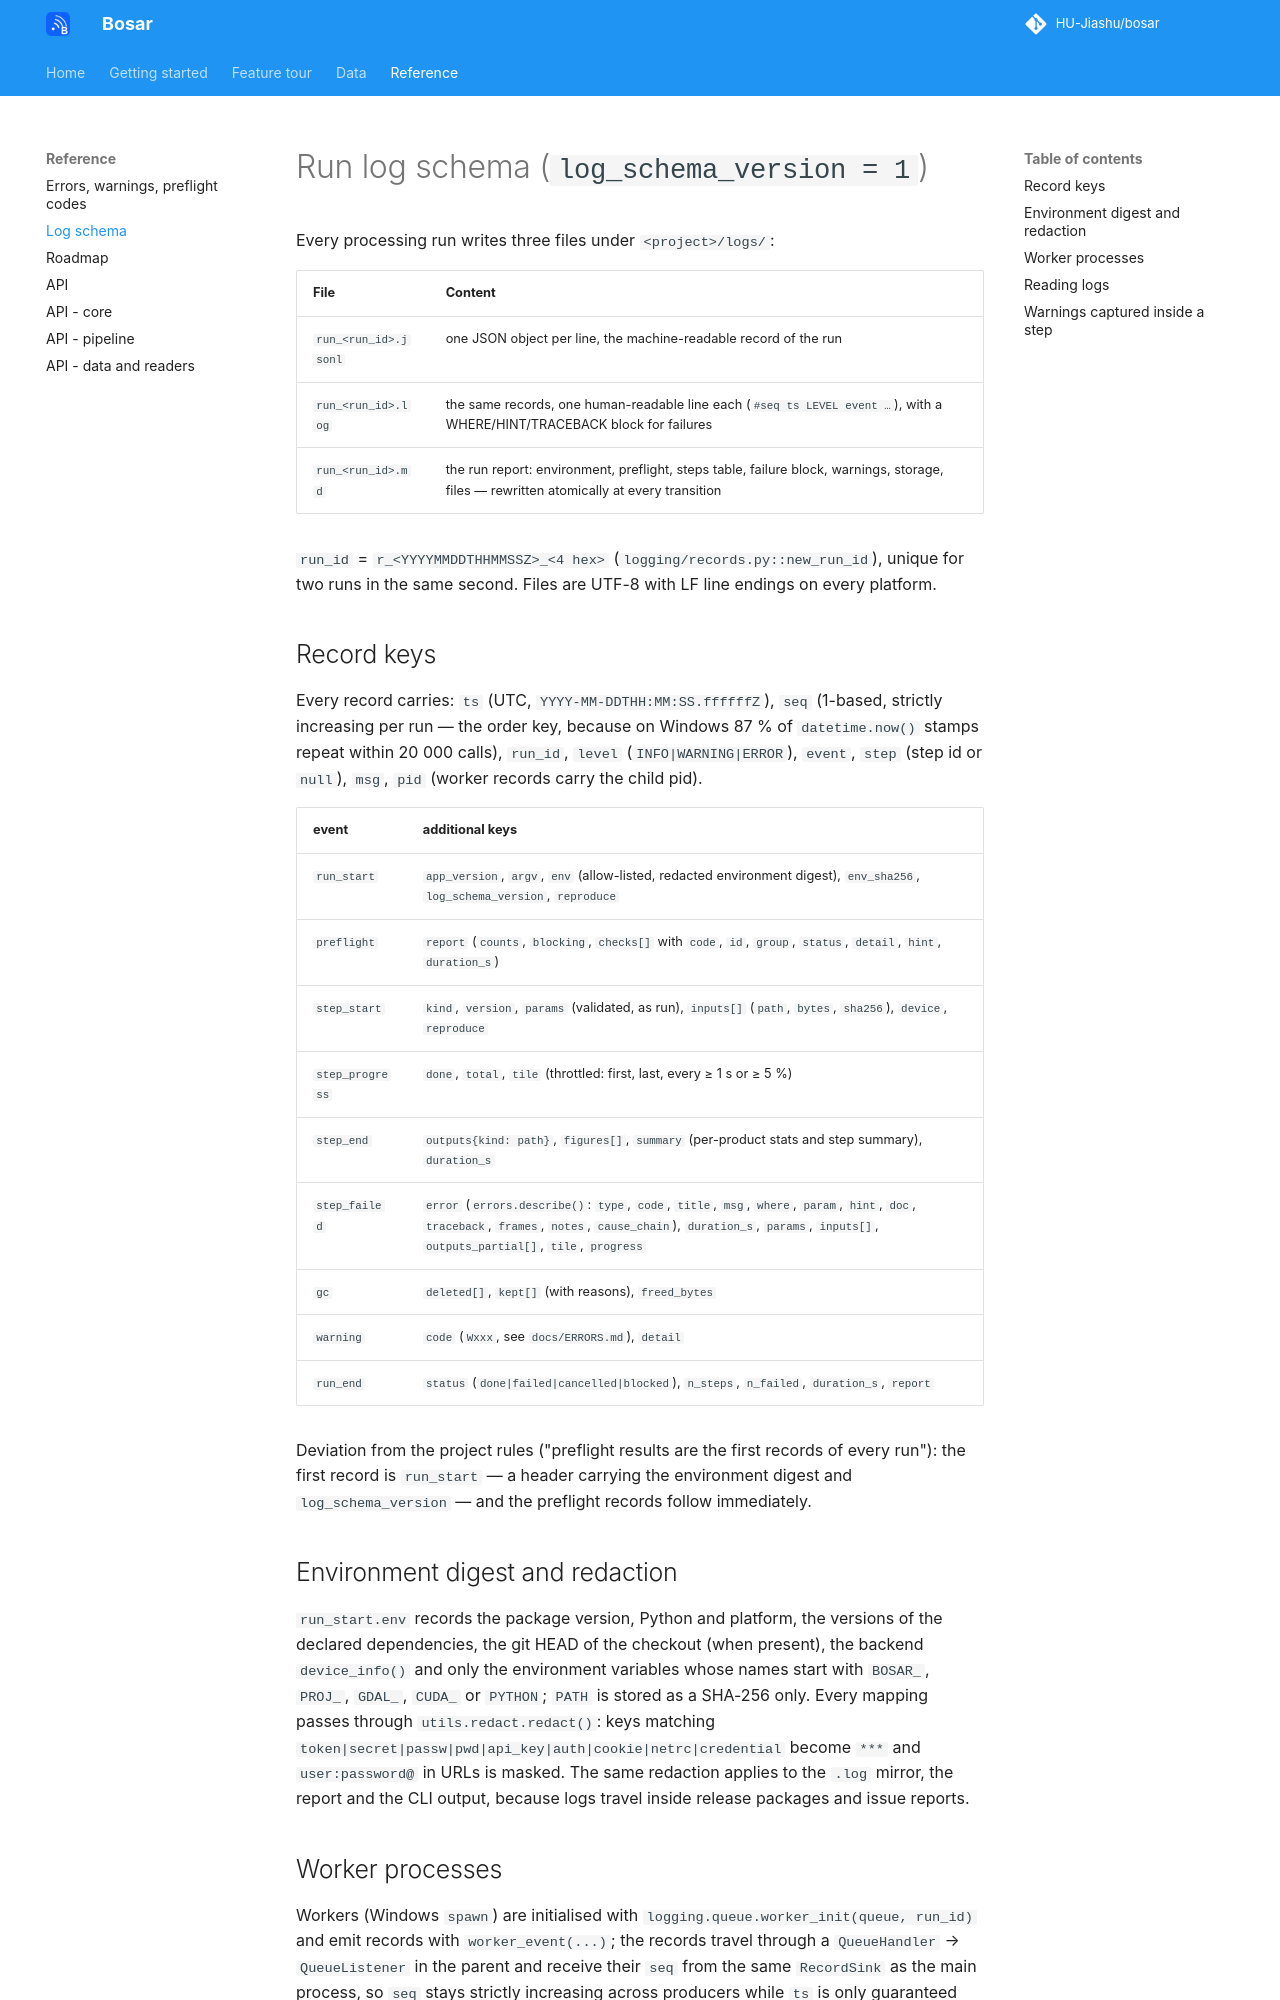

repository: HU-Jiashu/bosar · page: LOG_SCHEMA/index.html · generator: mkdocs

# Run log schema (`log_schema_version = 1`)

Every processing run writes three files under `<project>/logs/`:

| File | Content |
|---|---|
| `run_<run_id>.jsonl` | one JSON object per line, the machine-readable record of the run |
| `run_<run_id>.log` | the same records, one human-readable line each (`#seq ts LEVEL event …`), with a WHERE/HINT/TRACEBACK block for failures |
| `run_<run_id>.md` | the run report: environment, preflight, steps table, failure block, warnings, storage, files — rewritten atomically at every transition |

`run_id` = `r_<YYYYMMDDTHHMMSSZ>_<4 hex>` (`logging/records.py::new_run_id`), unique for two runs
in the same second. Files are UTF-8 with LF line endings on every platform.

## Record keys

Every record carries: `ts` (UTC, `YYYY-MM-DDTHH:MM:SS.ffffffZ`), `seq` (1-based, strictly
increasing per run — the order key, because on Windows 87 % of `datetime.now()` stamps repeat within
20 000 calls), `run_id`, `level` (`INFO|WARNING|ERROR`), `event`, `step` (step id or `null`),
`msg`, `pid` (worker records carry the child pid).

| event | additional keys |
|---|---|
| `run_start` | `app_version`, `argv`, `env` (allow-listed, redacted environment digest), `env_sha256`, `log_schema_version`, `reproduce` |
| `preflight` | `report` (`counts`, `blocking`, `checks[]` with `code`, `id`, `group`, `status`, `detail`, `hint`, `duration_s`) |
| `step_start` | `kind`, `version`, `params` (validated, as run), `inputs[]` (`path`, `bytes`, `sha256`), `device`, `reproduce` |
| `step_progress` | `done`, `total`, `tile` (throttled: first, last, every ≥ 1 s or ≥ 5 %) |
| `step_end` | `outputs{kind: path}`, `figures[]`, `summary` (per-product stats and step summary), `duration_s` |
| `step_failed` | `error` (`errors.describe()`: `type`, `code`, `title`, `msg`, `where`, `param`, `hint`, `doc`, `traceback`, `frames`, `notes`, `cause_chain`), `duration_s`, `params`, `inputs[]`, `outputs_partial[]`, `tile`, `progress` |
| `gc` | `deleted[]`, `kept[]` (with reasons), `freed_bytes` |
| `warning` | `code` (`Wxxx`, see `docs/ERRORS.md`), `detail` |
| `run_end` | `status` (`done|failed|cancelled|blocked`), `n_steps`, `n_failed`, `duration_s`, `report` |

Deviation from the project rules ("preflight results are the first records of every run"): the first
record is `run_start` — a header carrying the environment digest and `log_schema_version` — and
the preflight records follow immediately.

## Environment digest and redaction

`run_start.env` records the package version, Python and platform, the versions of the declared
dependencies, the git HEAD of the checkout (when present), the backend `device_info()` and only the
environment variables whose names start with `BOSAR_`, `PROJ_`, `GDAL_`, `CUDA_` or `PYTHON`;
`PATH` is stored as a SHA-256 only. Every mapping passes through `utils.redact.redact()`: keys
matching `token|secret|passw|pwd|api_key|auth|cookie|netrc|credential` become `***` and
`user:password@` in URLs is masked. The same redaction applies to the `.log` mirror, the report and
the CLI output, because logs travel inside release packages and issue reports.
